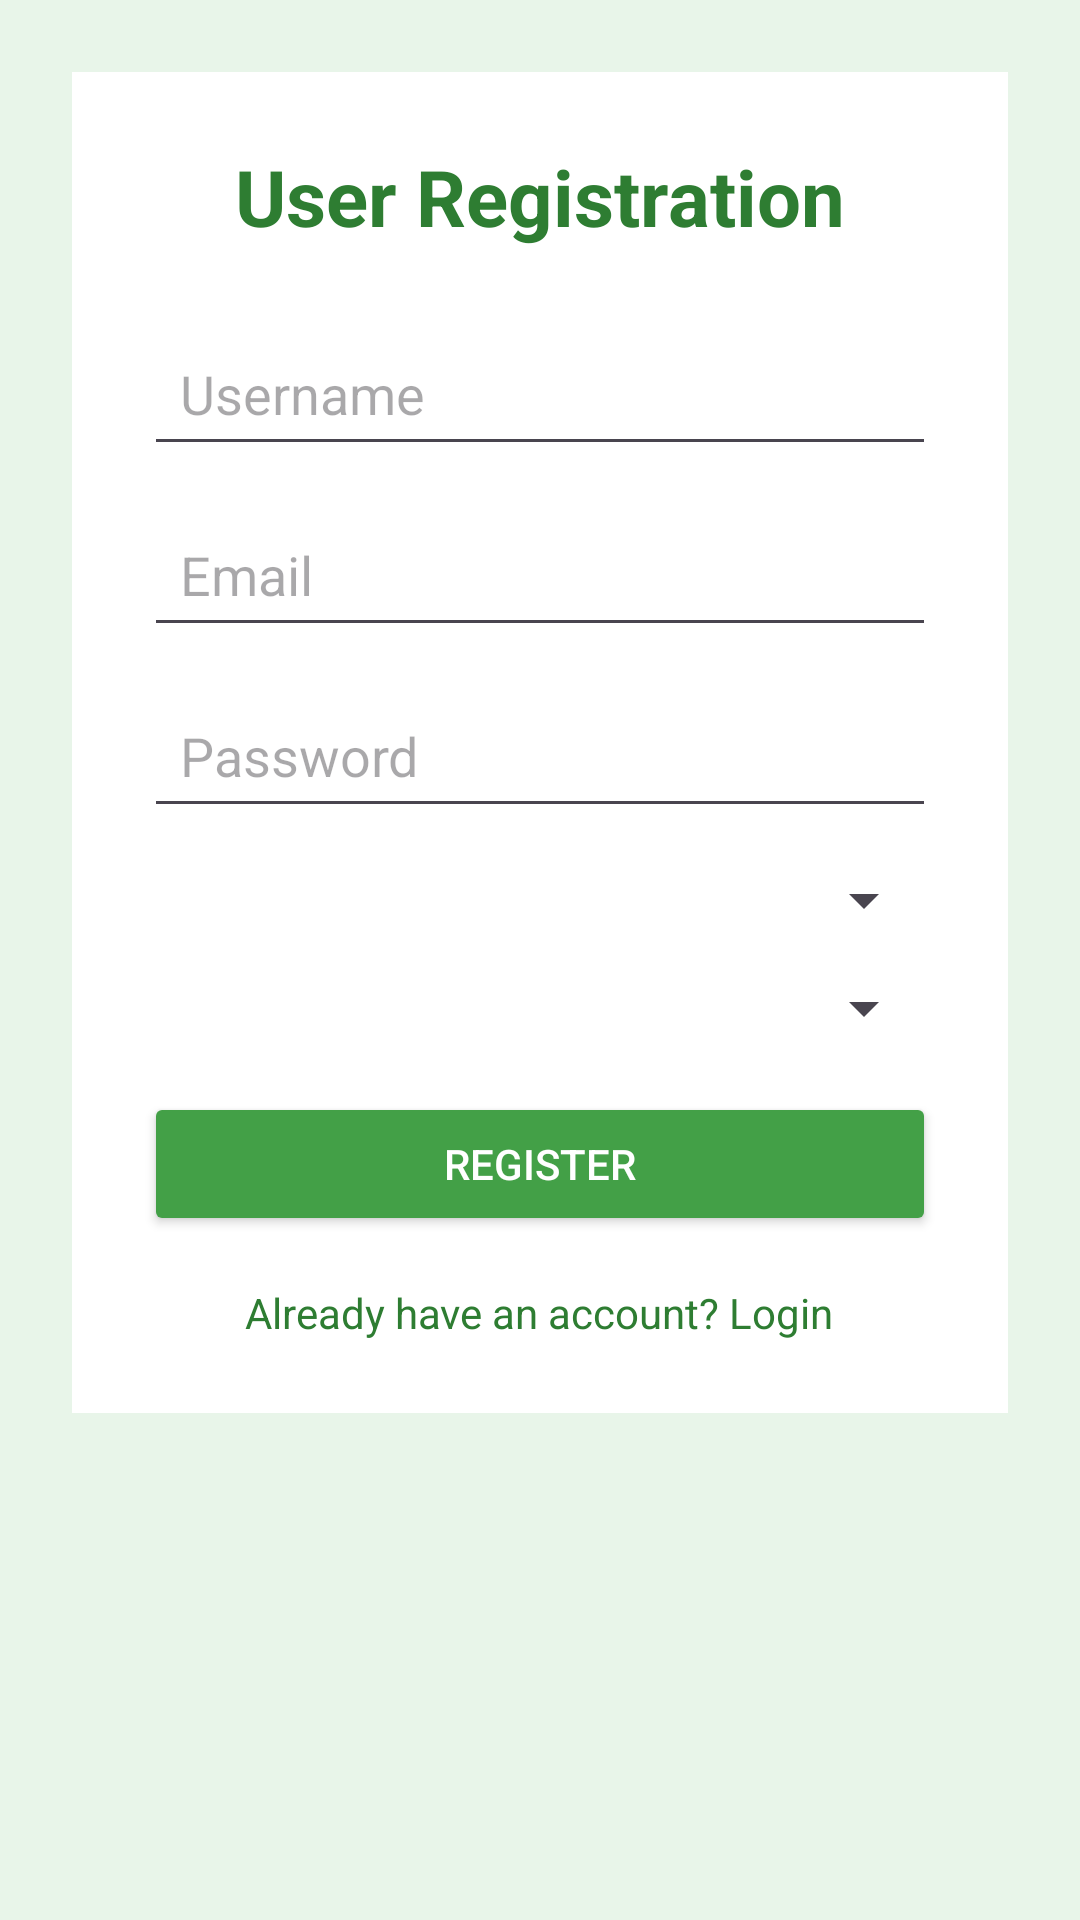

Layout XML and referenced resources for this Android screen:
<!-- AndroidManifest.xml: application theme Theme.RiceLeafDiseaseApp -->
<!-- res/layout/activity_register.xml -->
<?xml version="1.0" encoding="utf-8"?>
<ScrollView xmlns:android="http://schemas.android.com/apk/res/android"
    android:layout_width="match_parent"
    android:layout_height="match_parent"
    android:background="#E8F5E9">

    <LinearLayout
        android:layout_width="match_parent"
        android:layout_height="wrap_content"
        android:orientation="vertical"
        android:padding="24dp"
        android:gravity="center">

        <LinearLayout
            android:layout_width="match_parent"
            android:layout_height="wrap_content"
            android:orientation="vertical"
            android:background="@android:color/white"
            android:padding="24dp"
            android:elevation="6dp">

            <TextView
                android:layout_width="wrap_content"
                android:layout_height="wrap_content"
                android:text="User Registration"
                android:textSize="26sp"
                android:textStyle="bold"
                android:textColor="#2E7D32"
                android:layout_gravity="center"
                android:paddingBottom="24dp"/>

            <EditText
                android:id="@+id/etUsername"
                android:layout_width="match_parent"
                android:layout_height="wrap_content"
                android:hint="Username"
                android:padding="12dp"
                android:layout_marginBottom="12dp"/>

            <EditText
                android:id="@+id/etEmail"
                android:layout_width="match_parent"
                android:layout_height="wrap_content"
                android:hint="Email"
                android:inputType="textEmailAddress"
                android:padding="12dp"
                android:layout_marginBottom="12dp"/>

            <EditText
                android:id="@+id/etPassword"
                android:layout_width="match_parent"
                android:layout_height="wrap_content"
                android:hint="Password"
                android:inputType="textPassword"
                android:padding="12dp"
                android:layout_marginBottom="12dp"/>

            <Spinner
                android:id="@+id/spinnerRegion"
                android:layout_width="match_parent"
                android:layout_height="wrap_content"
                android:layout_marginBottom="12dp"/>

            
            <Spinner
                android:id="@+id/spinnerRole"
                android:layout_width="match_parent"
                android:layout_height="wrap_content"
                android:layout_marginBottom="16dp"/>

            <Button
                android:id="@+id/btnRegister"
                android:layout_width="match_parent"
                android:layout_height="wrap_content"
                android:text="Register"
                android:backgroundTint="#43A047"
                android:textColor="@android:color/white"
                android:layout_marginBottom="16dp"/>

            <TextView
                android:id="@+id/tvLogin"
                android:layout_width="wrap_content"
                android:layout_height="wrap_content"
                android:text="Already have an account? Login"
                android:textColor="#2E7D32"
                android:layout_gravity="center"/>

        </LinearLayout>
    </LinearLayout>
</ScrollView>
<!-- resources referenced by this layout -->
<resources>
  <style name="Theme.RiceLeafDiseaseApp" parent="Base.Theme.RiceLeafDiseaseApp" />
  <style name="Base.Theme.RiceLeafDiseaseApp" parent="Theme.Material3.DayNight.NoActionBar">
          
          
      </style>
</resources>
